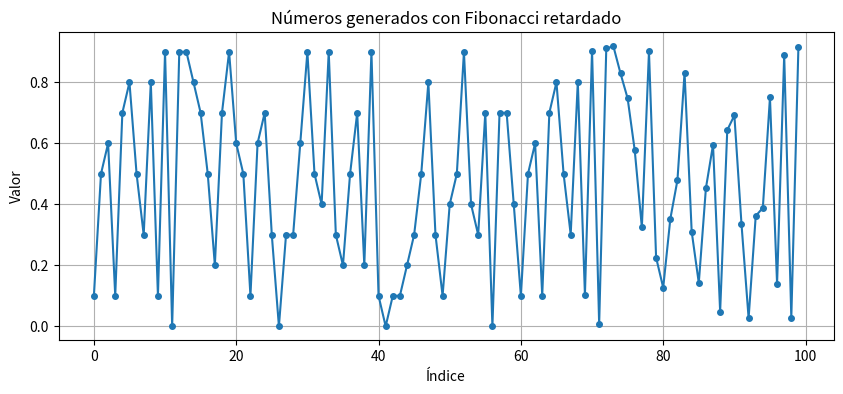

This chart was generated by the following Python code:
# -*- coding: utf-8 -*-
"""
Created on Wed Mar 26 17:52:11 2025

[redacted]
"""

import matplotlib.pyplot as plt
import numpy as np
from scipy.stats import kstest

# Generador Fibonacci retardado (simplificado)
def lagged_fibonacci(seed, n):
    numbers = list(seed)
    for i in range(len(seed), n):
        next_num = (numbers[i-1] + numbers[i-2]) % 1  # Suma y normaliza
        numbers.append(next_num)
    return numbers

# Prueba de Kolmogorov-Smirnov (más fácil para muestras pequeñas)
def kolmogorov_smirnov_test(numbers):
    result = kstest(numbers, 'uniform')
    return result

# Semilla inicial (debe tener al menos 2 valores)
seed = [0.1, 0.5]
n = 100  # Total de números a generar

# Generar números pseudoaleatorios
random_numbers = lagged_fibonacci(seed, n)

# Mostrar primeros 10 números
print("Primeros 10 números generados:")
for num in random_numbers[:10]:
    print(f"{num:.6f}")

# Prueba Kolmogorov-Smirnov
ks_result = kolmogorov_smirnov_test(random_numbers)

# Resultados
print("\n--- Prueba de Kolmogorov-Smirnov ---")
print(f"Estadístico D: {ks_result.statistic:.4f}")
print(f"Valor p: {ks_result.pvalue:.4f}")
print(f"¿Son uniformes (p > 0.05)? {'Sí' if ks_result.pvalue > 0.05 else 'No'}")

# Gráfica
plt.figure(figsize=(10, 4))
plt.plot(random_numbers, 'o-', markersize=4)
plt.title("Números generados con Fibonacci retardado")
plt.xlabel("Índice")
plt.ylabel("Valor")
plt.grid(True)
plt.show()